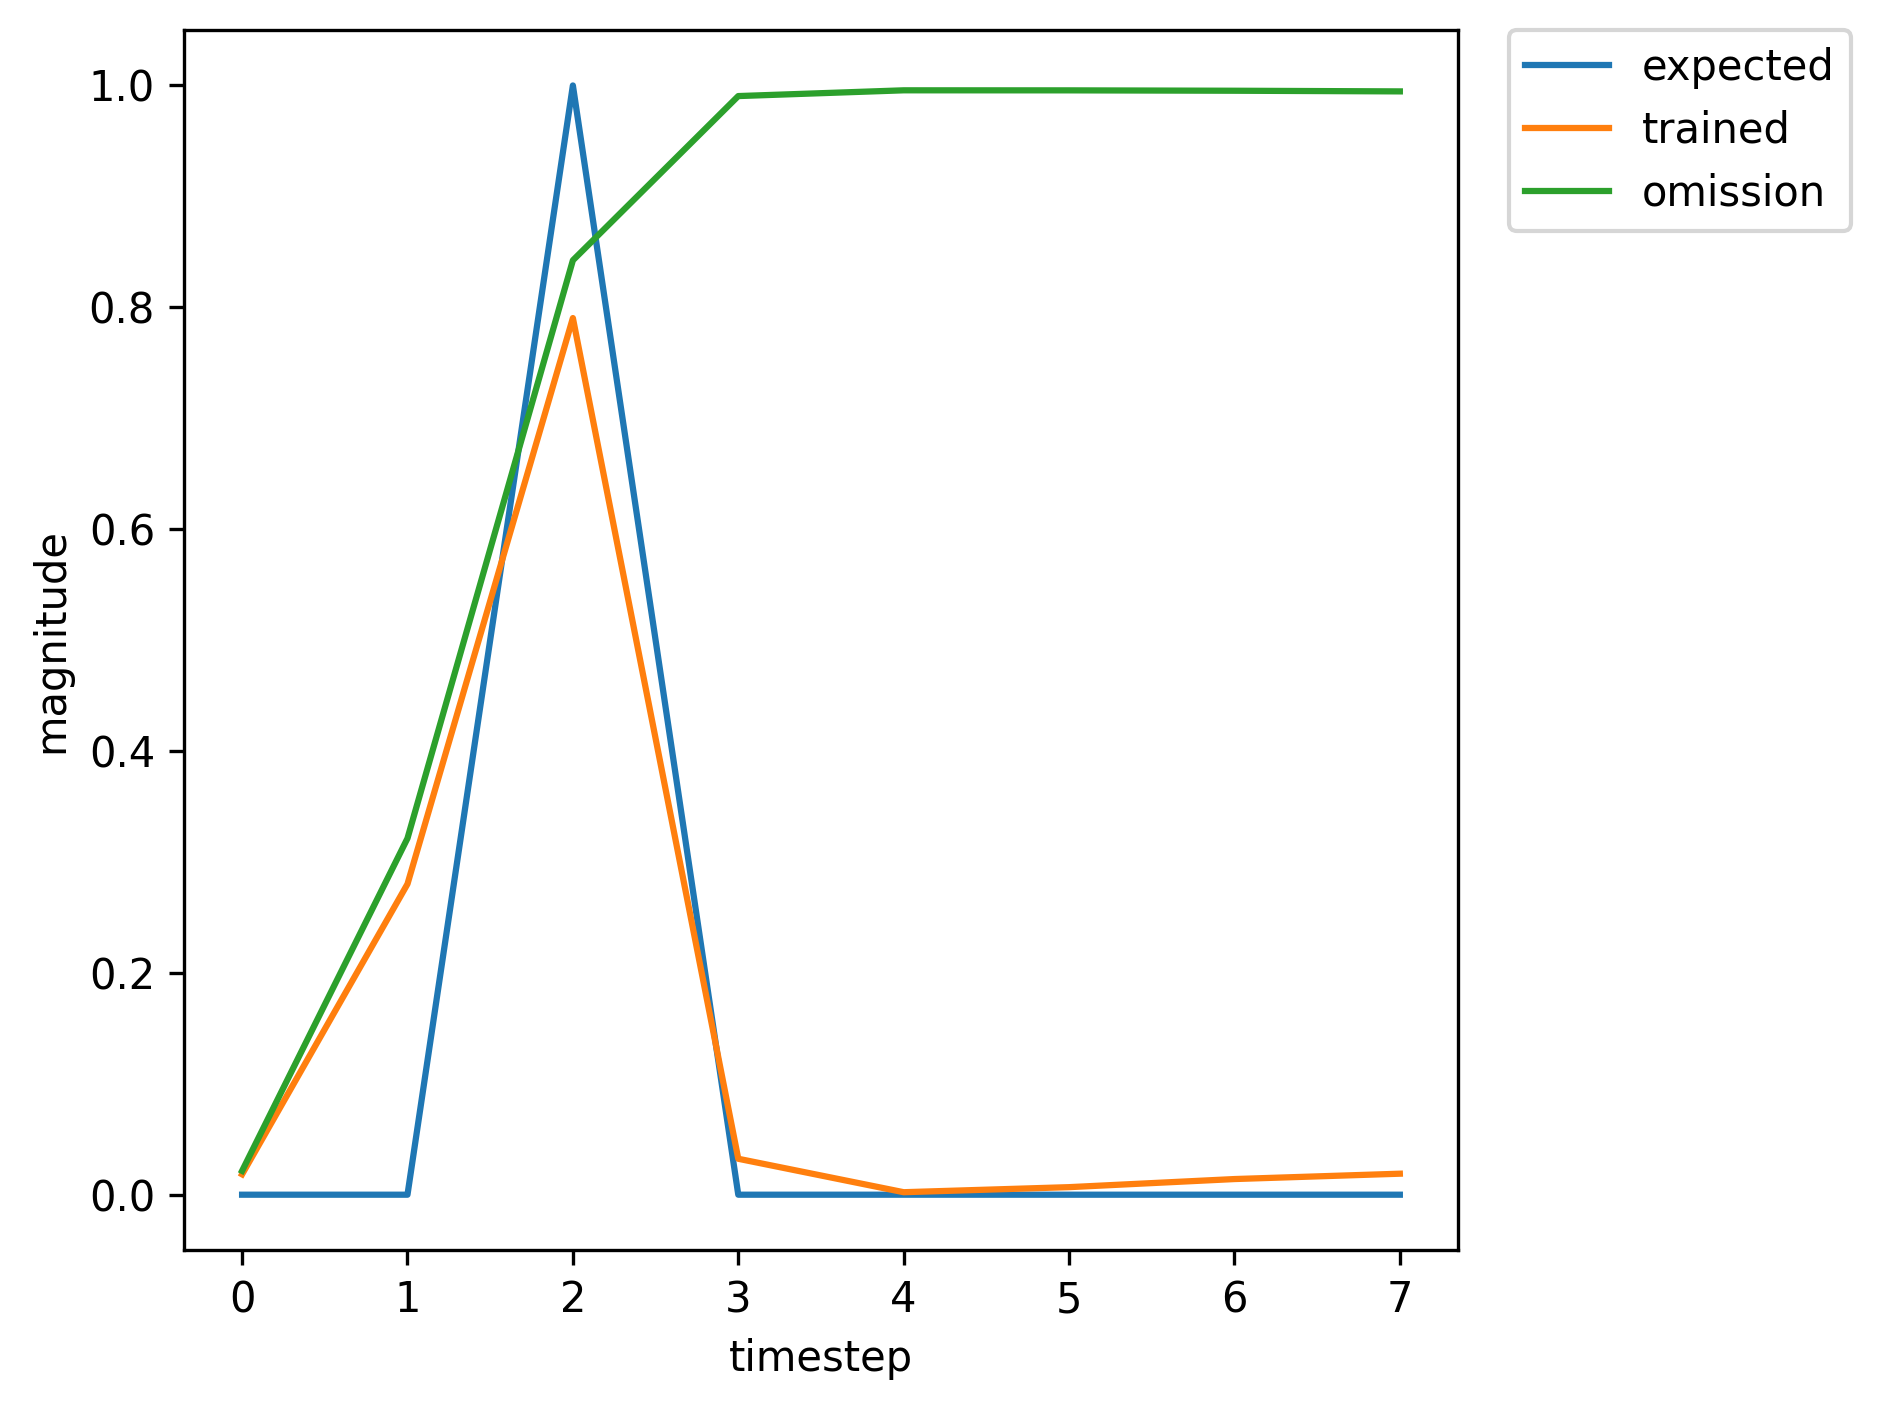

Values plotted in this chart, from the file beside it:
, input, expected_output, network_output
0, 1.0, 0, 0.01084
1, 0.0, 0, 0.02981
2, 2.0, 1, 0.03134
3, 0.0, 0, 0.0004192
4, 0.0, 0, 0.001684
5, 0.0, 0, 0.006141
6, 0.0, 0, 0.01339
7, 1.0, 0, 0.01803
8, 0.0, 0, 0.2783
9, 2.0, 1, 0.7889
10, 0.0, 0, 0.03215
11, 0.0, 0, 0.002251
12, 0.0, 0, 0.006809
13, 0.0, 0, 0.01414
14, 1.0, 0, 0.01897
15, 0.0, 0, 0.2954
16, 2.0, 1, 0.8137
17, 0.0, 0, 0.0372
18, 0.0, 0, 0.002331
19, 0.0, 0, 0.006789
20, 1.0, 0, 0.01413
21, 0.0, 0, 0.2391
22, 2.0, 1, 0.7415
23, 0.0, 0, 0.0241
24, 0.0, 0, 0.002145
25, 0.0, 0, 0.006737
26, 0.0, 0, 0.01438
27, 0.0, 0, 0.0192
28, 1.0, 0, 0.02233
29, 0.0, 0, 0.3391
30, 2.0, 1, 0.8608
31, 0.0, 0, 0.04917
32, 0.0, 0, 0.002525
33, 0.0, 0, 0.006767
34, 1.0, 0, 0.01407
35, 0.0, 0, 0.2247
36, 2.0, 1, 0.717
37, 0.0, 0, 0.02072
38, 0.0, 0, 0.0021
39, 0.0, 0, 0.006713
40, 0.0, 0, 0.01445
41, 1.0, 0, 0.01927
42, 0.0, 0, 0.322
43, 2.0, 1, 0.8413
44, 0.0, 0, 0.04454
45, 0.0, 0, 0.002434
46, 0.0, 0, 0.006828
47, 1.0, 0, 0.01401
48, 0.0, 0, 0.2359
49, 2.0, 1, 0.7336
50, 0.0, 0, 0.02304
51, 0.0, 0, 0.002126
52, 0.0, 0, 0.006746
53, 0.0, 0, 0.01436
54, 1.0, 0, 0.01926
55, 0.0, 0, 0.3159
56, 2.0, 1, 0.8359
57, 0.0, 0, 0.0429
58, 0.0, 0, 0.002413
59, 0.0, 0, 0.006814
... 310 more rows
